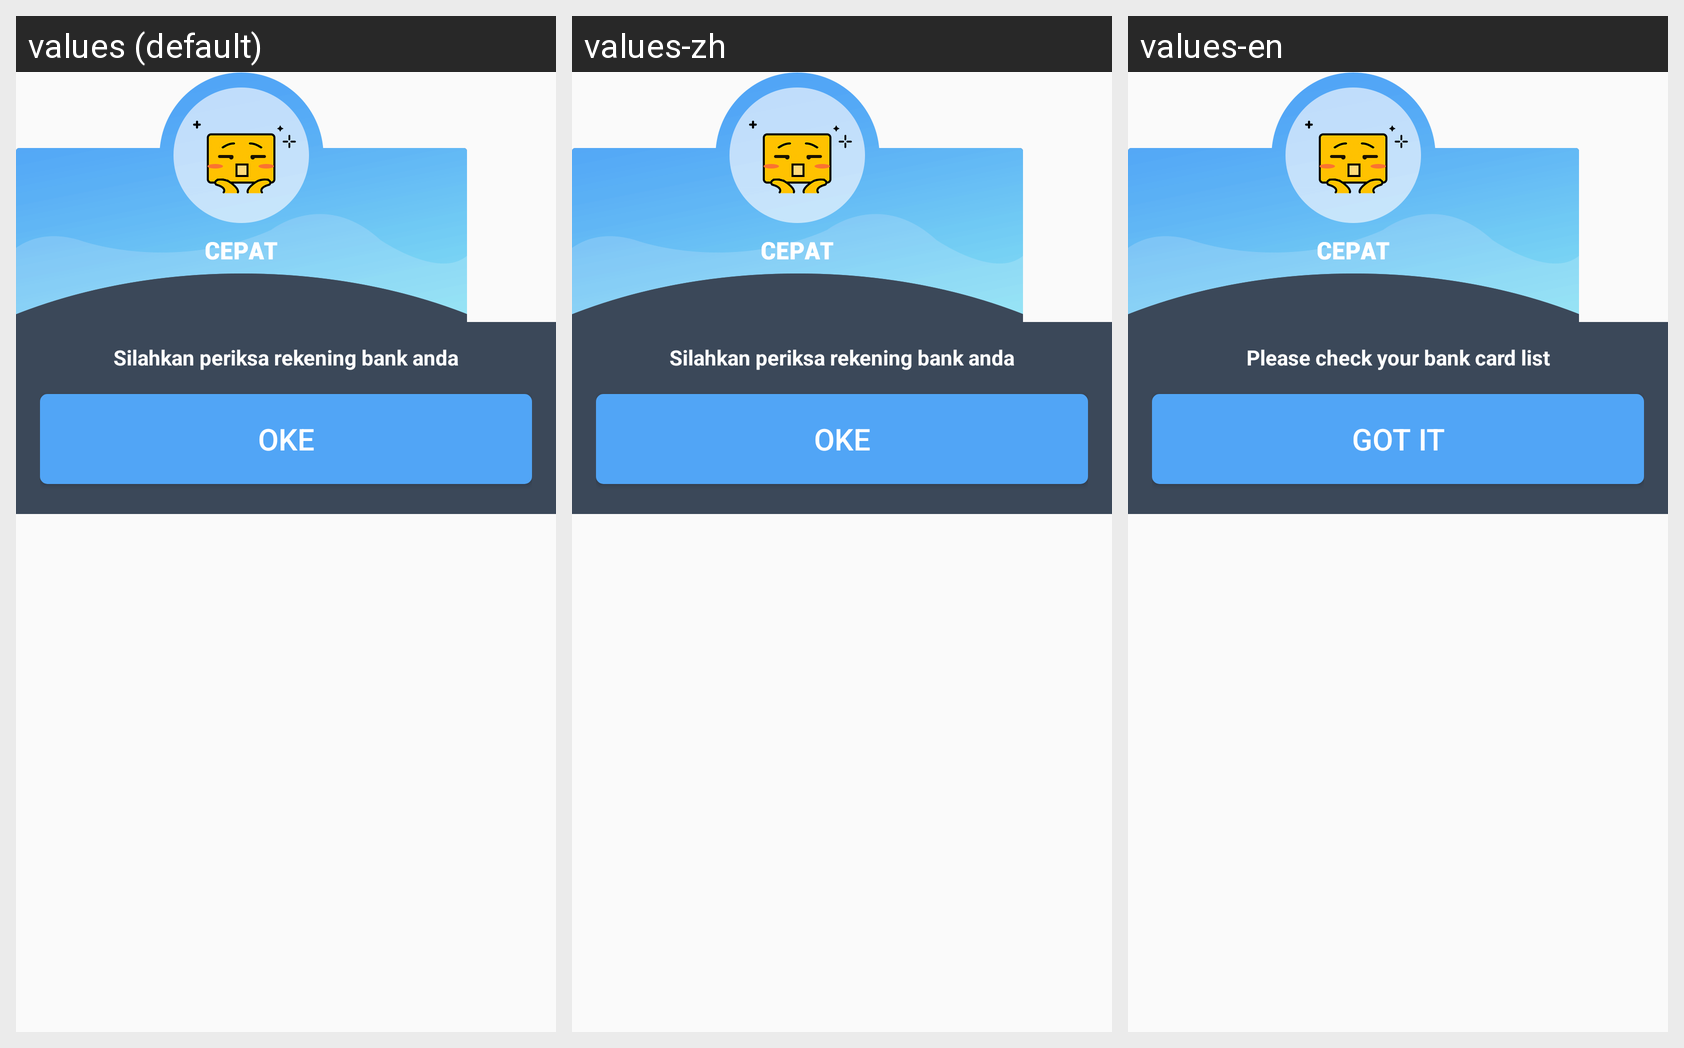

Locale-by-locale string values for the Android screen shown in this grid:
Android screen res/layout/dialog_loan_result_success.xml rendered under 3 locales, left to right: values (default), values-zh, values-en. Device: Nexus 5 (rendered at 1080×1920; each locale shown at half size, 540×960, under a caption strip naming it); theme AppTheme.
Strings drawn on this screen, with the default value and each locale's value (text and hints the layout hard-codes, and strings that could not be matched under every locale, appear in the picture but are not listed):

loan_result_tip_approved
  values: Silahkan periksa rekening bank anda
  values-zh: Silahkan periksa rekening bank anda  [not translated; the default value is used]
  values-en: Please check your bank card list

loan_result_botton
  values: OKE
  values-zh: OKE  [not translated; the default value is used]
  values-en: GOT IT
